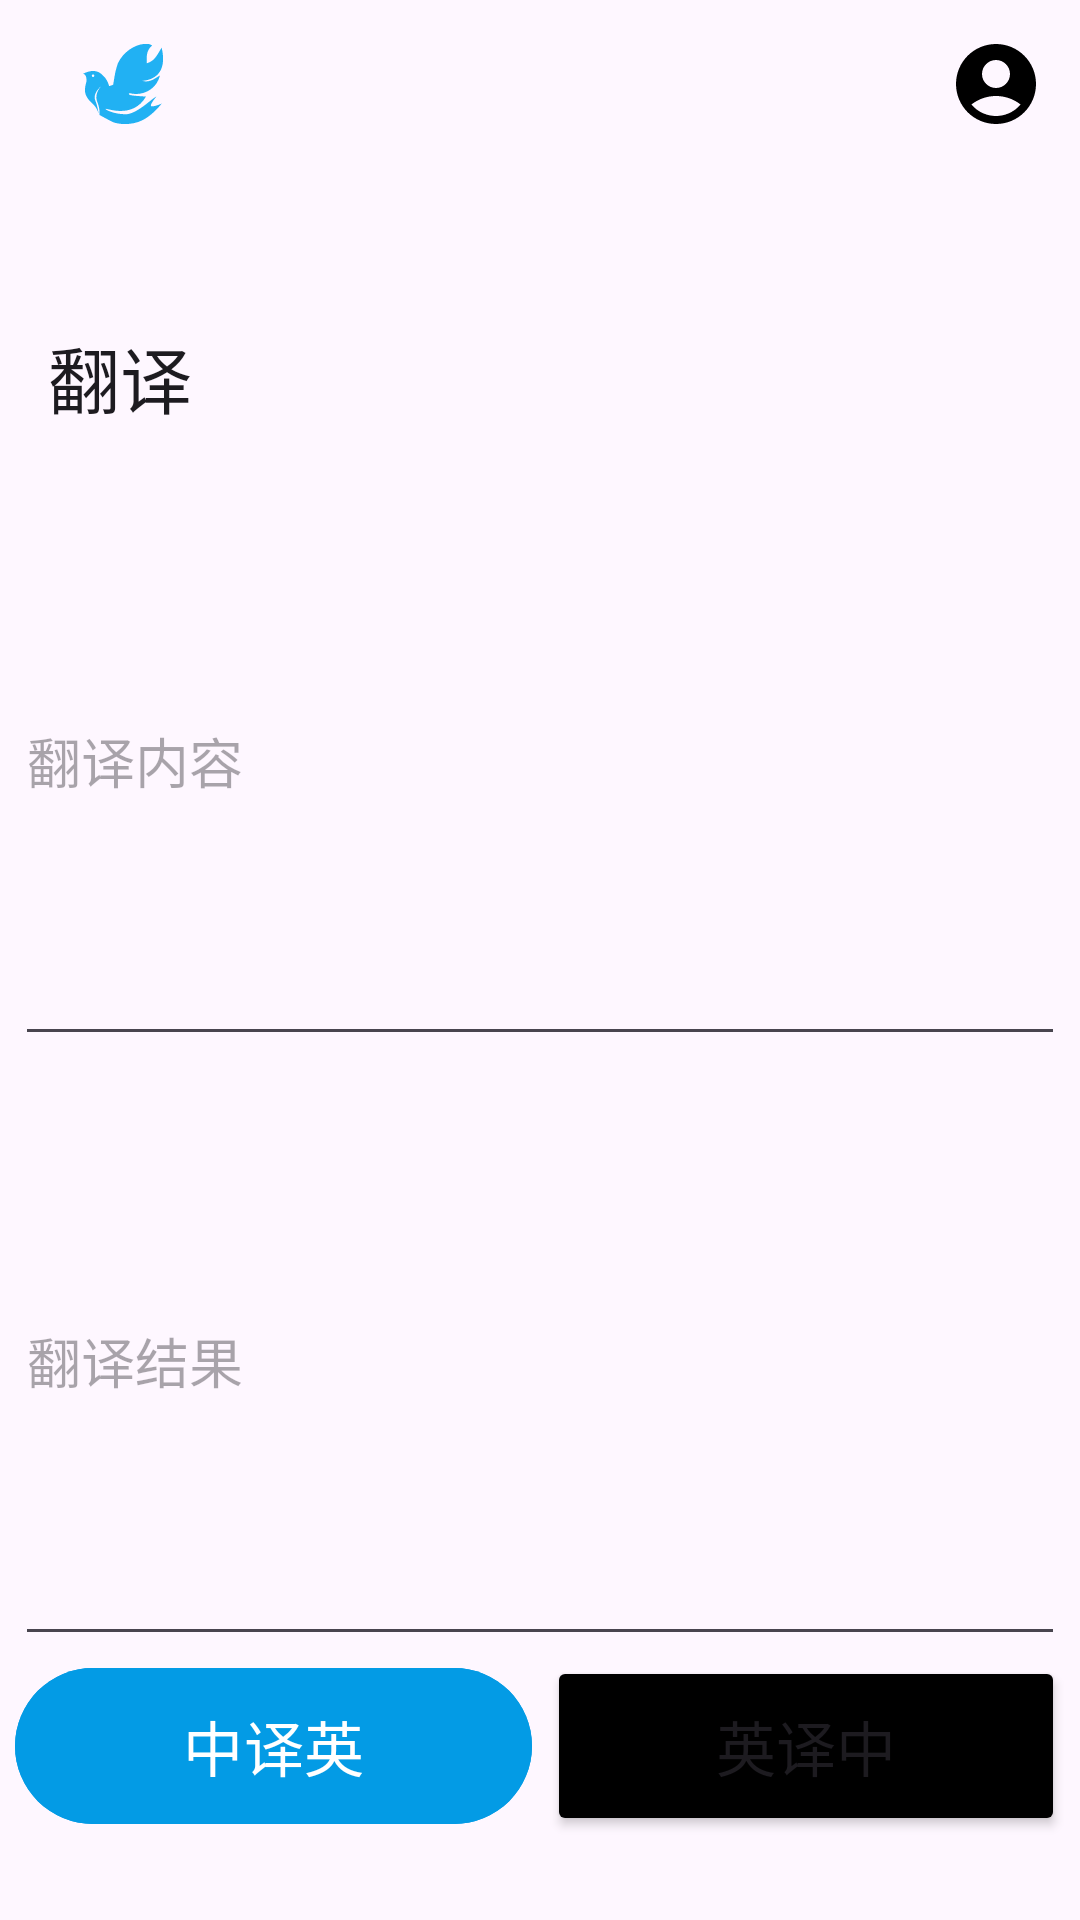

Android layout source for this screen:
<!-- AndroidManifest.xml: application theme Theme.Zhuce -->
<!-- res/layout/fragment_fanyi.xml -->
<?xml version="1.0" encoding="utf-8"?>
<androidx.coordinatorlayout.widget.CoordinatorLayout xmlns:android="http://schemas.android.com/apk/res/android"
    xmlns:app="http://schemas.android.com/apk/res-auto"
    android:layout_width="match_parent"
    android:layout_height="match_parent"
    android:fitsSystemWindows="true">

    
    <com.google.android.material.appbar.AppBarLayout
        android:layout_width="match_parent"
        android:fitsSystemWindows="false"
        android:layout_height="wrap_content">

        
        <com.google.android.material.appbar.CollapsingToolbarLayout
            android:id="@+id/collapsingToolbarLayout"
            android:layout_width="match_parent"
            android:fitsSystemWindows="false"
            app:contentScrim="@color/bottom_nav_selected"
            app:layout_collapseMode="parallax"
            app:elevation="9dp"
            android:layout_height="?attr/collapsingToolbarLayoutLargeSize"
            app:layout_scrollFlags="scroll|exitUntilCollapsed"
            app:titleCollapseMode="scale">
            

            
            <com.google.android.material.appbar.MaterialToolbar
                android:id="@+id/toolbar"
                android:layout_width="match_parent"
                android:layout_height="?android:attr/actionBarSize"
                app:logo="@drawable/title_log"
                app:menu="@menu/home_menu"
                app:layout_collapseMode="pin"
                app:title="翻译"
                app:subtitle="副标题">

            </com.google.android.material.appbar.MaterialToolbar>
        </com.google.android.material.appbar.CollapsingToolbarLayout>

    </com.google.android.material.appbar.AppBarLayout>

    
    <androidx.core.widget.NestedScrollView
        android:layout_width="match_parent"
        android:layout_height="match_parent"
        app:layout_behavior="@string/appbar_scrolling_view_behavior">
        
        <LinearLayout xmlns:android="http://schemas.android.com/apk/res/android"
            xmlns:app="http://schemas.android.com/apk/res-auto"
            android:layout_width="match_parent"
            android:layout_height="match_parent"
            android:gravity="center"
            android:orientation="vertical">

                <EditText
                    android:id="@+id/edt_a"
                    android:layout_width="match_parent"
                    android:layout_height="200dp"
                    android:layout_marginLeft="5dp"
                    android:layout_marginRight="5dp"
                    android:layout_weight="1"
                    android:hint="翻译内容" />

                <EditText
                    android:id="@+id/edt_b"
                    android:layout_width="match_parent"
                    android:layout_height="200dp"
                    android:layout_marginLeft="5dp"
                    android:layout_marginRight="5dp"
                    android:layout_weight="1"
                    android:hint="翻译结果" />

                <LinearLayout
                    android:layout_width="match_parent"
                    android:layout_height="60dp"
                    android:orientation="horizontal">

                    <com.google.android.material.button.MaterialButton
                        android:id="@+id/btn_a"
                        android:layout_width="0dp"
                        android:backgroundTint="@color/light_blue_600"
                        android:layout_height="match_parent"
                        android:layout_marginLeft="5dp"
                        android:layout_weight="1"
                        android:text="中译英"
                        android:textSize="20dp">

                    </com.google.android.material.button.MaterialButton>

                    <Button
                        android:id="@+id/btn_b"
                        android:layout_width="0dp"
                        android:layout_height="match_parent"
                        android:backgroundTint="@color/black"
                        android:layout_marginLeft="5dp"
                        android:layout_marginRight="5dp"
                        android:layout_weight="1"
                        android:text="英译中"
                        android:textSize="20dp">

                    </Button>
                </LinearLayout>
        </LinearLayout>
    </androidx.core.widget.NestedScrollView>

</androidx.coordinatorlayout.widget.CoordinatorLayout>
<!-- resources referenced by this layout -->
<resources>
  <color name="black">#FF000000</color>
  <color name="bottom_nav_selected">#FF4081</color>
  <color name="light_blue_600">#FF039BE5</color>
  <!-- drawable title_log (drawable) -->
  <vector xmlns:android="http://schemas.android.com/apk/res/android"
      android:width="50dp"
      android:height="50dp"
      android:viewportWidth="1024"
      android:viewportHeight="1024">
      <path
          android:pathData="M512,512m-512,0a512,512 0,1 0,1024 0,512 512,0 1,0 -1024,0Z"
          android:fillColor="#0006B666"/>
      <path
          android:pathData="M704.4,663.9c-12,-6 23.9,-53.8 35.9,-65.8 -23.9,6 -119.6,107.6 -197.3,119.6 -77.7,6 -155.4,-29.9 -149.5,-35.9 6,-6 185.3,71.7 275,-83.7 -71.7,-6 -131.5,-6 -113.6,-23.9 89.7,23.9 185.3,-23.9 209.2,-119.6 -17.9,6 -65.8,53.8 -119.6,35.9 71.7,-6 173.4,-47.8 131.5,-227.2 -35.9,59.8 -47.8,89.7 -101.6,107.6 -0.2,0.1 -0.5,0.2 -0.7,0.2 1.3,-8.2 1.7,-16.3 0.7,-24.1 -6,-71.7 35.9,-95.7 35.9,-95.7s-6,-17.9 -59.8,-12c-59.8,6 -137.5,53.8 -173.4,131.5 -12,35.9 -17.9,59.8 -23.9,95.7 -3.2,22.3 -6.4,39.5 -8.6,50.7 -16.7,6.5 -27.2,9.1 -27.2,9.1s-12,-47.8 -41.8,-71.7c-17.9,-17.9 -53.8,-53.8 -137.5,-12 0,0 29.9,0 23.9,53.8 -12,47.8 -23.9,89.7 35.9,143.5 41.8,35.9 47.8,77.7 47.8,77.7s-6,-53.8 -23.9,-95.7c-17.9,-47.8 41.9,-95.7 41.9,-95.7s-47.8,47.8 -29.9,101.6c23.9,53.8 17.9,95.7 17.9,95.7s53.8,29.9 89.7,47.8c41.9,17.9 131.5,23.9 203.3,-12 71.7,-35.9 131.5,-113.6 131.5,-113.6s-53.8,23.9 -71.7,17.9zM307.6,464.3a8.8,8.8 0,0 1,-8.8 -8.8,8.8 8.8,0 1,1 8.8,8.8z"
          android:fillColor="#21B1F3"/>
  </vector>
  <style name="Theme.Zhuce" parent="Theme.Material3.DayNight.NoActionBar">
          
          <item name="colorPrimary">#D3BBF5</item>
          <item name="colorPrimaryVariant">#9EDAD4</item>
          <item name="colorOnPrimary">@color/white</item>
          
          <item name="colorSecondary">#FD8700</item>
          <item name="colorSecondaryVariant">@color/teal_700</item>
          <item name="colorOnSecondary">@color/black</item>
          
          <item name="android:statusBarColor">#00000000</item>
          <item name="android:windowLightStatusBar">true</item>
  
          
      </style>
  <color name="white">#FFFFFFFF</color>
  <color name="teal_700">#FF018786</color>
</resources>
